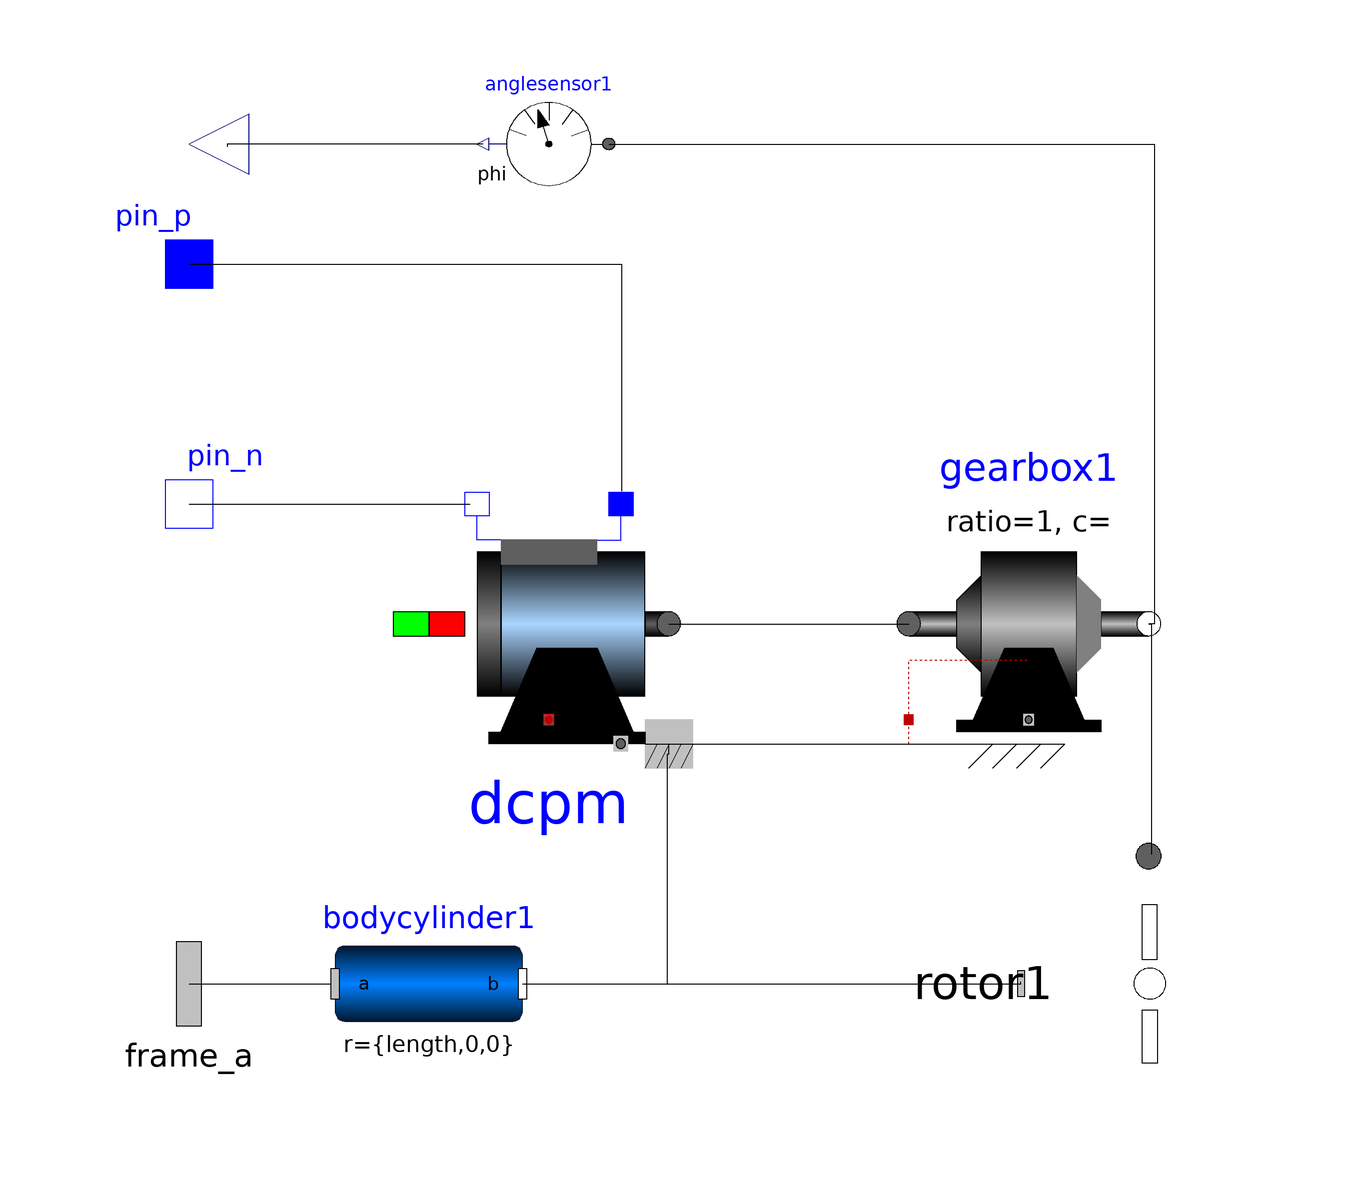

The component connection diagram of the Modelica model below, drawn from its own Placement and Line annotations.

model Arm
  parameter Modelica.SIunits.Length length;
  Modelica.Mechanics.Rotational.Components.Gearbox gearbox1(ratio = 1) annotation(Placement(visible = true, transformation(origin = {40,0}, extent = {{-20,-20},{20,20}}, rotation = 0)));
  Modelica.Electrical.Machines.BasicMachines.QuasiStationaryDCMachines.DC_PermanentMagnet dcpm(VaNominal = 5, IaNominal = 0.25, wNominal = 314) annotation(Placement(visible = true, transformation(origin = {-40,0}, extent = {{-20,-20},{20,20}}, rotation = 0)));
  Modelica.Mechanics.MultiBody.Parts.BodyCylinder bodycylinder1(r = {length,0,0}) annotation(Placement(visible = true, transformation(origin = {-60,-60}, extent = {{-15.625,-15.625},{15.625,15.625}}, rotation = 0)));
  Modelica.Mechanics.MultiBody.Interfaces.Frame_a frame_a annotation(Placement(visible = true, transformation(origin = {-100,-60}, extent = {{-17.5,-17.5},{17.5,17.5}}, rotation = 0), iconTransformation(origin = {-100,-60}, extent = {{-10,-10},{10,10}}, rotation = 0)));
  Modelica.Electrical.Analog.Interfaces.PositivePin pin_p annotation(Placement(visible = true, transformation(origin = {-100,60}, extent = {{-10,-10},{10,10}}, rotation = 0), iconTransformation(origin = {-100,60}, extent = {{-10,-10},{10,10}}, rotation = 0)));
  Modelica.Electrical.Analog.Interfaces.NegativePin pin_n annotation(Placement(visible = true, transformation(origin = {-100,20}, extent = {{-10,-10},{10,10}}, rotation = 0), iconTransformation(origin = {-100,20}, extent = {{-10,-10},{10,10}}, rotation = 0)));
  Modelica.Mechanics.Rotational.Sensors.AngleSensor anglesensor1 annotation(Placement(visible = true, transformation(origin = {-40,80}, extent = {{10,-10},{-10,10}}, rotation = 0)));
  Rotor rotor1 annotation(Placement(visible = true, transformation(origin = {60,-60}, extent = {{-21.25,-21.25},{21.25,21.25}}, rotation = -90)));
  Modelica.Blocks.Interfaces.RealOutput position annotation(Placement(visible = true, transformation(origin = {-100,80}, extent = {{10,-10},{-10,10}}, rotation = 360), iconTransformation(origin = {-100,-20}, extent = {{10,-10},{-10,10}}, rotation = 0)));
equation
  connect(gearbox1.flange_b,rotor1.flange_a) annotation(Line(points = {{60,0},{60.4192,0},{60.4192,-38.471},{60.4192,-38.471}}));
  connect(bodycylinder1.frame_b,rotor1.frame_a) annotation(Line(points = {{-44.375,-60},{38.7176,-60},{38.7176,-59.6794},{38.7176,-59.6794}}));
  connect(anglesensor1.phi,position) annotation(Line(points = {{-51,80},{-93.5976,80},{-93.5976,79.5732},{-93.5976,79.5732}}));
  connect(anglesensor1.flange,gearbox1.flange_b) annotation(Line(points = {{-30,80},{60.9756,80},{60.9756,0},{60,0}}));
  connect(pin_n,dcpm.pin_an) annotation(Line(points = {{-100,20},{-53.1579,20},{-53.1579,20},{-53.1579,20}}));
  connect(pin_p,dcpm.pin_ap) annotation(Line(points = {{-100,60},{-27.8947,60},{-27.8947,22.1053},{-27.8947,22.1053}}));
  connect(frame_a,bodycylinder1.frame_a) annotation(Line(points = {{-100,-60},{-76.3158,-60},{-76.3158,-58.9474},{-76.3158,-58.9474}}));
  connect(bodycylinder1.frame_b,dcpm.support) annotation(Line(points = {{-44.375,-60},{-20.1869,-60},{-20.1869,-21.6822},{-20,-21.6822},{-20,-20}}));
  connect(dcpm.support,gearbox1.support) annotation(Line(points = {{-20,-20},{40,-20},{40,-20},{40,-20}}));
  connect(dcpm.flange,gearbox1.flange_a) annotation(Line(points = {{-20,0},{19.8131,0},{20,0},{20,0}}));
  annotation(Diagram(coordinateSystem(extent = {{-100,-100},{100,100}}, preserveAspectRatio = true, initialScale = 0.1, grid = {2,2})), Icon(coordinateSystem(extent = {{-100,-100},{100,100}}, preserveAspectRatio = true, initialScale = 0.1, grid = {2,2}), graphics = {Rectangle(origin = {-16.55,-51.02}, fillColor = {177,177,177}, fillPattern = FillPattern.HorizontalCylinder, extent = {{-79.68000000000001,1.32},{66.56999999999999,-20.22}}),Rectangle(origin = {32.63,-21.06}, fillColor = {197,197,197}, fillPattern = FillPattern.VerticalCylinder, extent = {{-0.19,-4.2},{8.42,-28.42}}),Rectangle(origin = {8.758290000000001,-18.5429}, fillColor = {247,247,247}, fillPattern = FillPattern.HorizontalCylinder, extent = {{-18.95,5},{18.95,-5}}),Rectangle(origin = {64.73390000000001,-18.6649}, fillColor = {247,247,247}, fillPattern = FillPattern.HorizontalCylinder, extent = {{-18.95,5},{18.95,-5}}),Line(origin = {-27.9175,23.8005}, points = {{-65.9849,35.3459},{64.8077,35.6507},{64.8077,-32.6419},{65.72239999999999,-35.3858}}),Line(origin = {-31.7073,2.89634}, points = {{-63.1098,16.311},{63.1098,16.311},{63.1098,-16.311}}),Ellipse(origin = {37.2654,-18.182}, fillColor = {71,71,71}, fillPattern = FillPattern.Sphere, extent = {{-11.05,11.32},{11.05,-11.32}}, endAngle = 360)}));
end Arm;